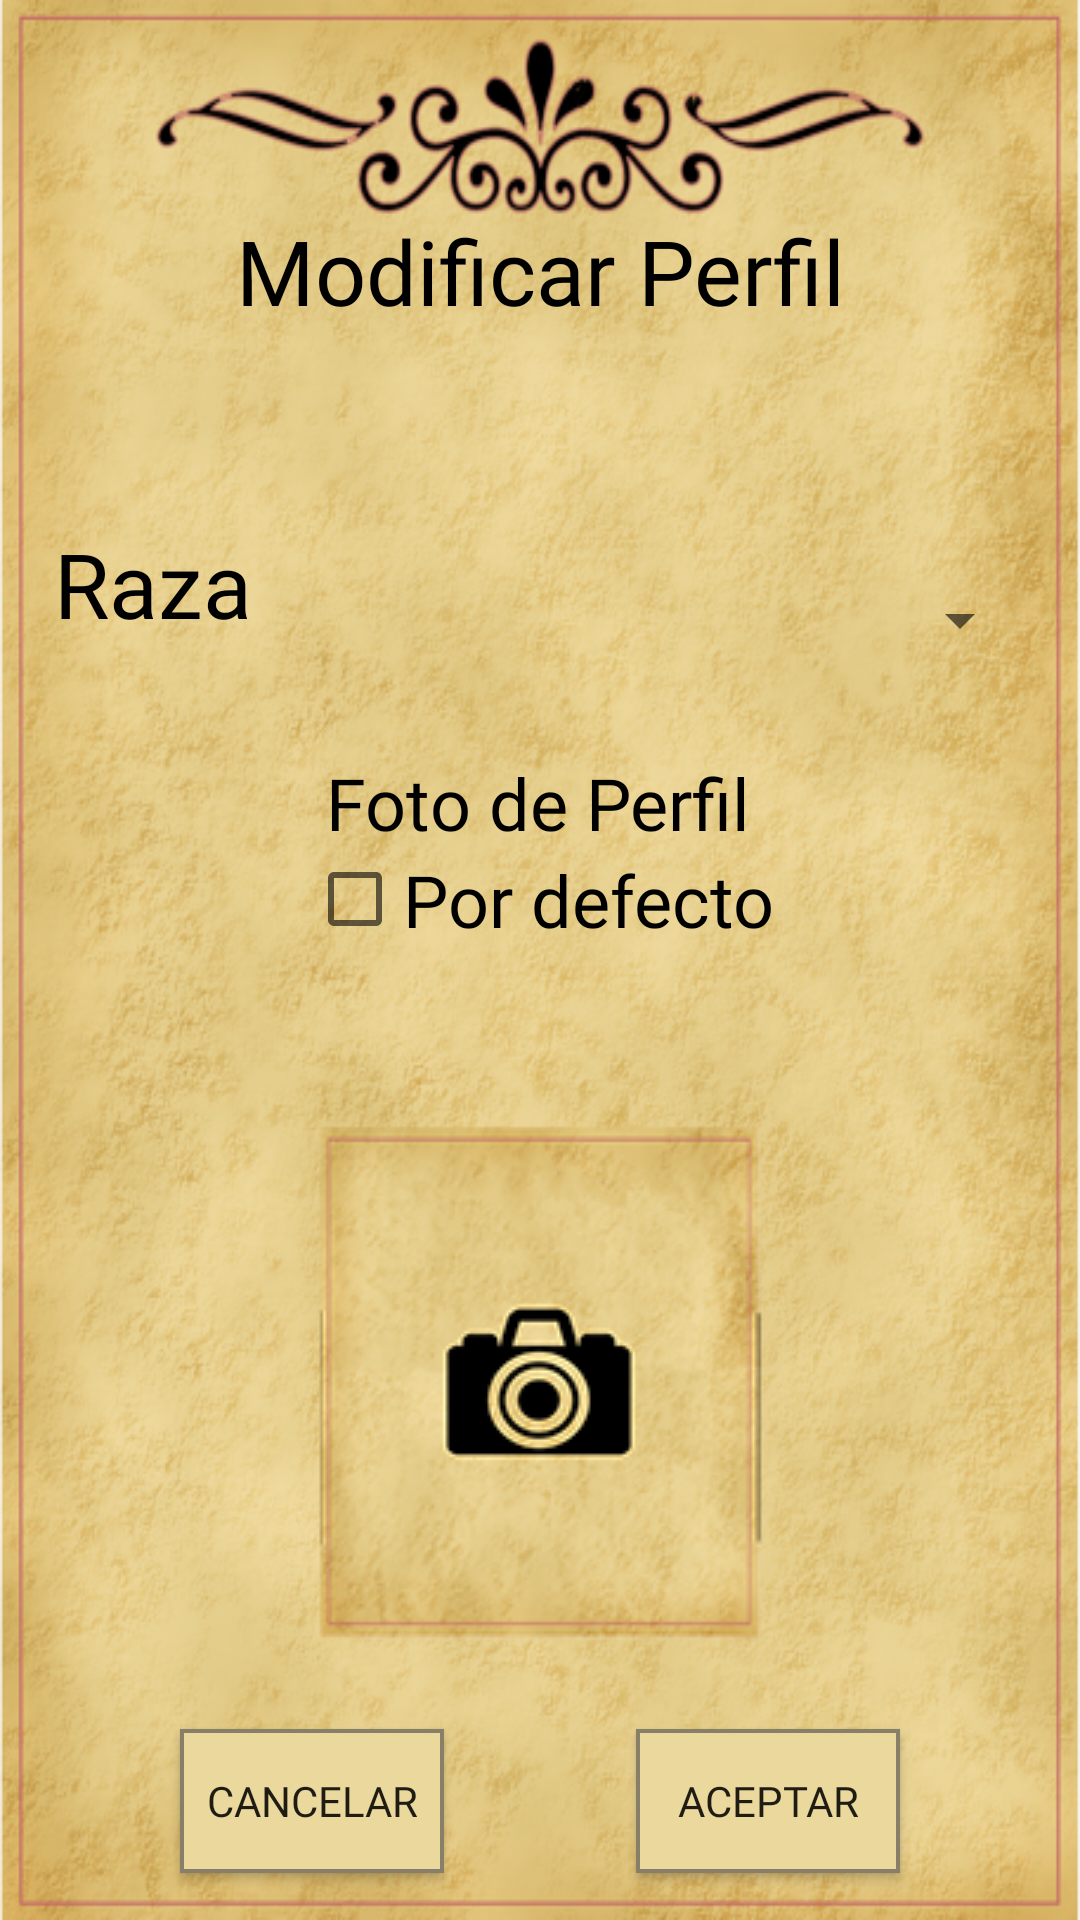

The Android layout XML behind this screen, and the referenced resources:
<!-- AndroidManifest.xml: application theme Theme.AppCompat.Light.NoActionBar -->
<!-- res/layout/popup_modify.xml -->
<?xml version="1.0" encoding="utf-8"?>
<androidx.constraintlayout.widget.ConstraintLayout xmlns:android="http://schemas.android.com/apk/res/android"
    xmlns:app="http://schemas.android.com/apk/res-auto"
    xmlns:tools="http://schemas.android.com/tools"
    android:layout_width="match_parent"
    android:layout_height="match_parent"
    android:background="@drawable/popup_formulario">

    <Button
        android:id="@+id/cancelarModify"
        android:layout_width="wrap_content"
        android:layout_height="wrap_content"
        android:layout_marginStart="60dp"
        android:layout_marginTop="20dp"
        android:layout_marginBottom="20dp"
        android:background="@drawable/custombutton"
        android:fontFamily="@font/customfont"
        android:text="Cancelar"
        app:layout_constraintBottom_toBottomOf="parent"
        app:layout_constraintEnd_toStartOf="@+id/aceptarModify"
        app:layout_constraintHorizontal_bias="0.0"
        app:layout_constraintStart_toStartOf="parent"
        app:layout_constraintTop_toBottomOf="@+id/botonCamaraModify" />

    <Button
        android:id="@+id/aceptarModify"
        android:layout_width="wrap_content"
        android:layout_height="wrap_content"
        android:layout_marginTop="20dp"
        android:layout_marginEnd="60dp"
        android:layout_marginBottom="20dp"
        android:background="@drawable/custombutton"
        android:fontFamily="@font/customfont"
        android:text="Aceptar"
        app:layout_constraintBottom_toBottomOf="parent"
        app:layout_constraintEnd_toEndOf="parent"
        app:layout_constraintTop_toBottomOf="@+id/botonCamaraModify" />

    <TextView
        android:id="@+id/textView7"
        android:layout_width="wrap_content"
        android:layout_height="wrap_content"
        android:layout_marginTop="70dp"
        android:fontFamily="@font/customfont"
        android:text="Modificar Perfil"
        android:textAlignment="center"
        android:textColor="#000000"
        android:textSize="30sp"
        app:layout_constraintEnd_toEndOf="parent"
        app:layout_constraintStart_toStartOf="parent"
        app:layout_constraintTop_toTopOf="parent" />

    <Spinner
        android:id="@+id/spinnerRaza"
        android:layout_width="242dp"
        android:layout_height="65dp"
        android:layout_marginTop="64dp"
        android:layout_marginEnd="16dp"
        app:layout_constraintEnd_toEndOf="parent"
        app:layout_constraintTop_toBottomOf="@+id/textView7" />

    <TextView
        android:id="@+id/textView10"
        android:layout_width="wrap_content"
        android:layout_height="wrap_content"
        android:layout_marginStart="30dp"
        android:layout_marginTop="64dp"
        android:layout_marginEnd="30dp"
        android:fontFamily="@font/customfont"
        android:text="Raza"
        android:textColor="#000000"
        android:textSize="30sp"
        app:layout_constraintEnd_toStartOf="@+id/spinnerRaza"
        app:layout_constraintStart_toStartOf="parent"
        app:layout_constraintTop_toBottomOf="@+id/textView7" />

    <ImageButton
        android:id="@+id/botonCamaraModify"
        android:layout_width="wrap_content"
        android:layout_height="wrap_content"
        android:layout_marginTop="12dp"
        android:background="@null"
        app:layout_constraintBottom_toBottomOf="parent"
        app:layout_constraintEnd_toEndOf="parent"
        app:layout_constraintHorizontal_bias="0.497"
        app:layout_constraintStart_toStartOf="parent"
        app:layout_constraintTop_toBottomOf="@+id/checkBoxFoto"
        app:layout_constraintVertical_bias="0.292"
        app:srcCompat="@drawable/boton_perfil_camara" />

    <TextView
        android:id="@+id/textView11"
        android:layout_width="wrap_content"
        android:layout_height="wrap_content"
        android:layout_marginTop="12dp"
        android:fontFamily="@font/customfont"
        android:text="Foto de Perfil"
        android:textColor="#000000"
        android:textSize="24sp"
        app:layout_constraintEnd_toEndOf="parent"
        app:layout_constraintHorizontal_bias="0.497"
        app:layout_constraintStart_toStartOf="parent"
        app:layout_constraintTop_toBottomOf="@+id/spinnerRaza" />

    <CheckBox
        android:id="@+id/checkBoxFoto"
        android:layout_width="wrap_content"
        android:layout_height="wrap_content"
        android:fontFamily="@font/customfont"
        android:text="Por defecto"
        android:textAlignment="center"
        android:textColor="#000000"
        android:textSize="24sp"
        app:layout_constraintEnd_toEndOf="parent"
        app:layout_constraintStart_toStartOf="parent"
        app:layout_constraintTop_toBottomOf="@+id/textView11" />
</androidx.constraintlayout.widget.ConstraintLayout>
<!-- resources referenced by this layout -->
<resources>
  <!-- drawable boton_perfil_camara: png bitmap (drawable-mdpi, 47714 bytes) -->
  <!-- drawable custombutton (drawable) -->
  <?xml version="1.0" encoding="utf-8"?>
  <shape xmlns:android="http://schemas.android.com/apk/res/android" android:shape="rectangle">
      <solid android:color="#EBD89C"/>
      <stroke android:width="4px"
          android:color="#877f67"/>
  
  </shape>
  <!-- drawable popup_formulario: png bitmap (drawable-hdpi, 542027 bytes) -->
</resources>
